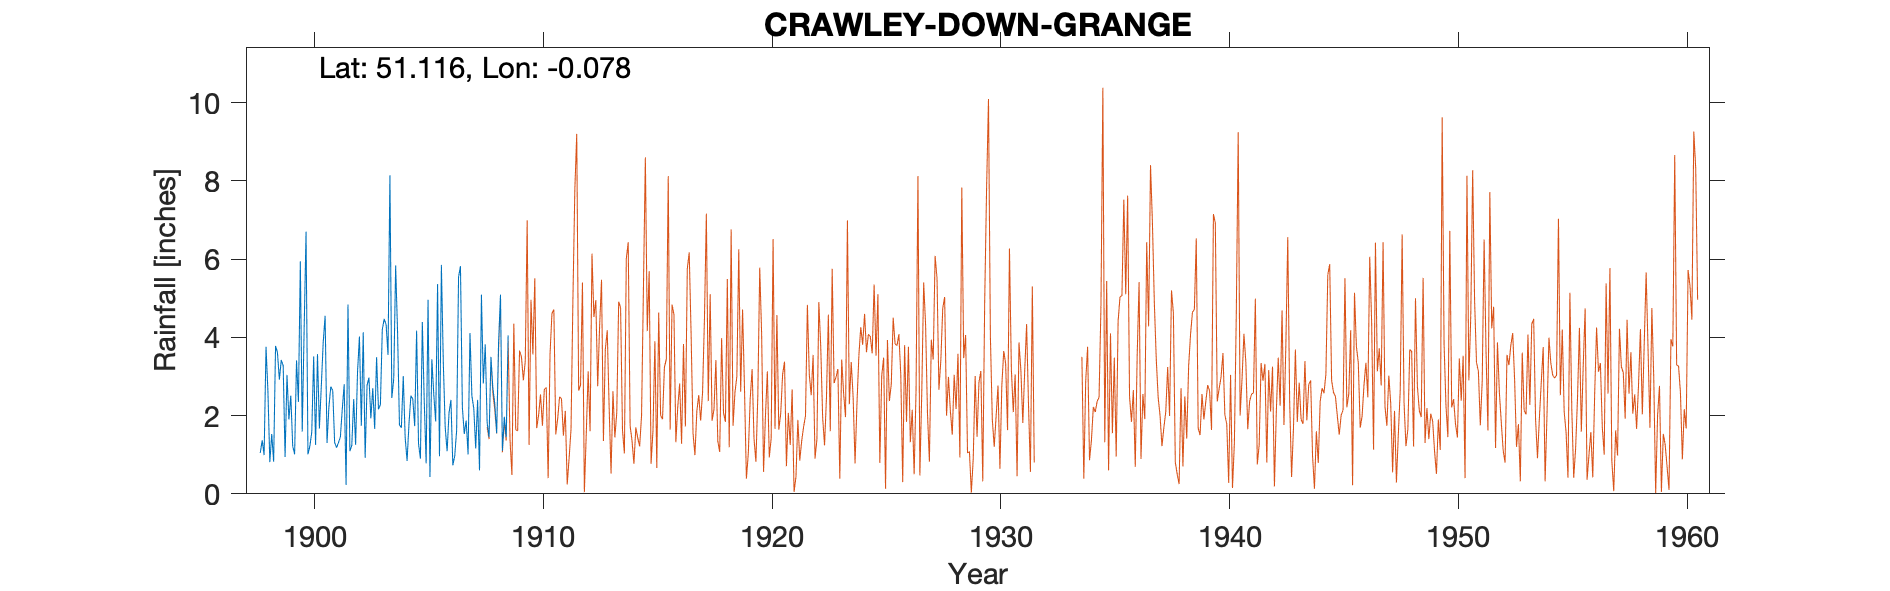

The table this chart was drawn from, first rows:
CRAWLEY-DOWN-GRANGE, , , , , , , , , , , , , , , , , , , , , , , 
Grid ref, TQ346370, Long, -0.07833, Lat, 51.12, Elevation, 430, ft, , , , , , , , , , , , , , , 
Station no, 582, , , , , , , , , , , , , , , , , , , , , , 
, 1890, 1891, 1892, 1893, 1894, 1895, 1896, 1897, 1898, 1899, 1900, 1901, 1902, 1903, 1904, 1905, 1906, 1907, 1908, 1909, , , 
January, , , , , , , , , , 3.42, 4.21, 1.3, 1.09, 2.7, 5.84, 1.28, 5.85, 1.53, 1.82, , , , 
February, , , , , , , , , 1.05, 3.28, 6.7, 2.23, 1.24, 1.66, 4.15, 0.9, 3.36, 1.87, 1.45, , , , 
March, , , , , , , , , 1.37, 0.94, 1.01, 2.74, 2.42, 3.49, 1.76, 4.39, 1.7, 1.01, 3.5, , , , 
April, , , , , , , , , 0.99, 3.04, 1.22, 2.64, 1.25, 2.16, 1.69, 2.37, 1.09, 4.11, 2.7, , , , 
May, , , , , , , , , 3.76, 1.9, 1.58, 1.31, 3.11, 2.28, 3.01, 0.78, 2.07, 2.5, 2.31, , , , 
June, , , , , , , , , 2.62, 2.51, 3.51, 1.18, 4.02, 4.2, 1.43, 4.96, 2.4, 2.18, 1.55, , , , 
July, , , , , , , , , 0.81, 1.22, 1.25, 1.31, 1.74, 4.47, 0.84, 0.43, 0.73, 1.16, 3.87, , , , 
August, , , , , , , , , 1.53, 1.01, 3.57, 1.45, 4.13, 4.33, 1.79, 3.44, 0.97, 2.4, 5.09, , , , 
September, , , , , , , , , 0.82, 3.41, 1.67, 2.16, 0.92, 3.55, 2.51, 2.54, 1.62, 0.6, 1.1, , , , 
October, , , , , , , , , 3.78, 2.35, 2.75, 2.8, 2.77, 8.14, 2.42, 1.85, 5.54, 5.09, 1.97, , , , 
November, , , , , , , , , 3.61, 5.94, 3.87, 0.23, 2.97, 2.45, 1.73, 5.36, 5.82, 2.82, 1.45, , , , 
December, , , , , , , , , 2.92, 1.59, 4.55, 4.84, 1.93, 2.94, 4.17, 0.96, 2.22, 3.82, 4.05, , , , 
Total, , , , , , , , , , 30.61, 35.89, 24.19, 27.59, 42.37, 31.34, 29.26, 33.37, 29.09, 30.86, , , , 
